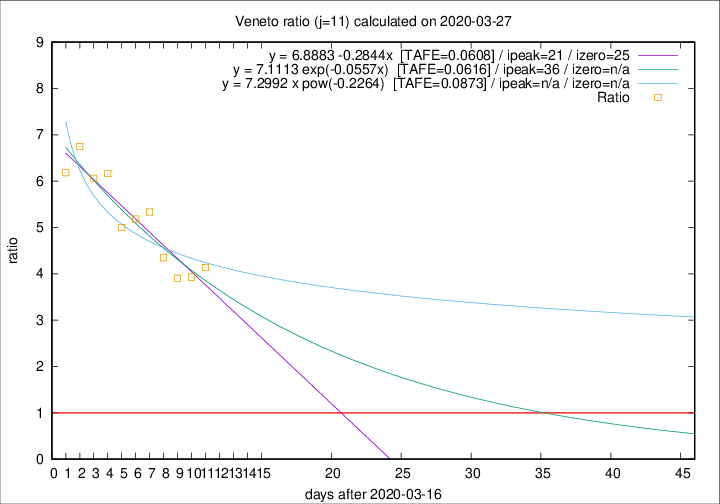

The file beside this chart, header and first rows:
2020-03-27, 26, 313, 244, 59, 4.1356
2020-03-26, 29, 287, 224, 57, 3.93
2020-03-25, 42, 258, 203, 52, 3.904
2020-03-24, 24, 216, 174, 40, 4.35
2020-03-23, 23, 192, 160, 30, 5.333
2020-03-22, 23, 169, 140, 27, 5.185
2020-03-21, 15, 146, 120, 24, 5
2020-03-20, 16, 131, 111, 18, 6.167
2020-03-19, 21, 115, 97, 16, 6.062
2020-03-18, 14, 94, 81, 12, 6.75
2020-03-17, 11, 80, 68, 11, 6.182
